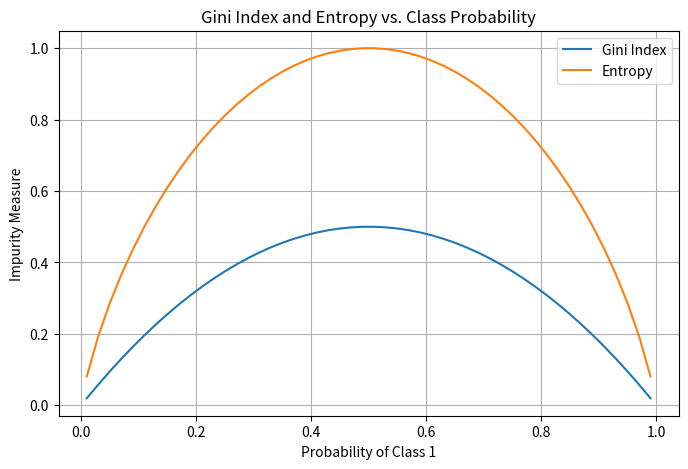

The matplotlib source for this figure:
import numpy as np
import matplotlib.pyplot as plt


def gini_index(p):
    return 1 - np.sum(p**2)


def entropy(p):
    p_log2_p = np.where(p > 0, p * np.log2(p), 0)
    return -np.sum(p_log2_p)


# Generate sample data with varying impurity
probabilities = np.linspace(0.01, 0.99, 50)  # Array from 0.01 to 0.99 for one class
data = np.array([probabilities, 1 - probabilities])  # Two classes

# Calculate Gini Index and Entropy
gini_values = [gini_index(p) for p in data.T]
entropy_values = [entropy(p) for p in data.T]

# Plotting
plt.figure(figsize=(8, 5))

plt.plot(probabilities, gini_values, label="Gini Index")
plt.plot(probabilities, entropy_values, label="Entropy")

plt.xlabel("Probability of Class 1")
plt.ylabel("Impurity Measure")
plt.title("Gini Index and Entropy vs. Class Probability")

plt.legend()
plt.grid(True)
plt.show()

#! Gini vs Entropy in class probabilities.

# In the above example, we calculate and visualize how the Gini Index and Entropy change with varying class probabilities. Both metrics are commonly used in decision tree algorithms to measure the impurity of a node and help determine the best splits in the data.

# 	•	Gini Index: Measures the impurity of a node based on the probability of each class. A Gini Index of 0 represents a pure node, while higher values indicate more class mixing.
#  	•	Entropy: Measures the uncertainty or disorder in the data. Entropy is 0 when a node is pure, and it increases as the classes become more mixed.

#   Visualization:

# 	•	The plot shows how Gini Index and Entropy change as the probability of one class (Class 1) increases from 0.01 to 0.99.
# 	•	As the probability of one class increases, both Gini Index and Entropy decrease, indicating that the node becomes purer.

# Key Observations:

# 	1.	Gini Index and Entropy are both highest when the class probabilities are evenly split (e.g., 0.5 for both classes), meaning the node is maximally impure.
# 	2.	Gini Index is generally lower than Entropy but follows a similar curve, with both reaching 0 when one class dominates completely (i.e., probability is 0 or 1).
# 	3.	The Gini Index tends to be more computationally efficient and is commonly used in algorithms like CART.
